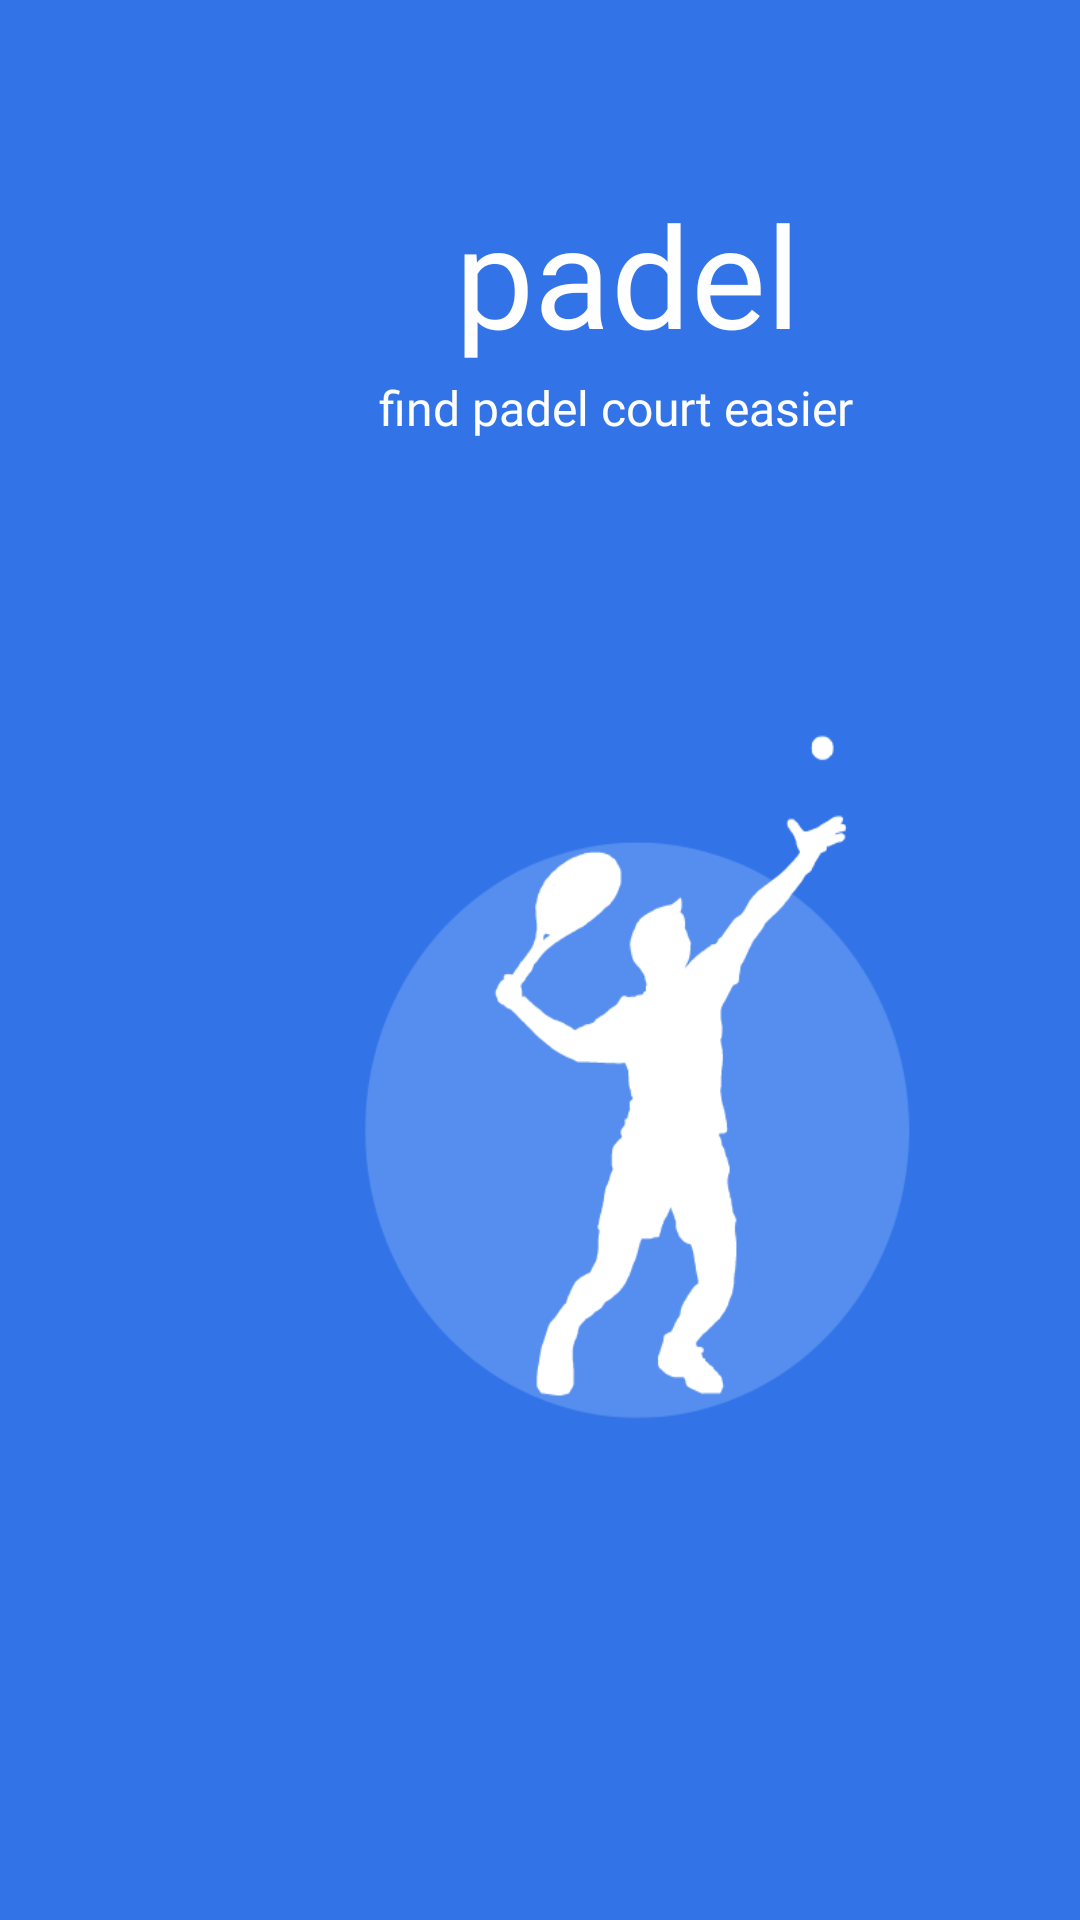

This screen was rendered from an Android layout file. Write that file and the resources it references.
<!-- AndroidManifest.xml: application theme Theme.FinalProject -->
<!-- res/layout/activity_main.xml -->
<?xml version="1.0" encoding="utf-8"?>
<RelativeLayout xmlns:android="http://schemas.android.com/apk/res/android"
    xmlns:app="http://schemas.android.com/apk/res-auto"
    xmlns:tools="http://schemas.android.com/tools"
    android:id="@+id/android_sma"
    android:layout_width="fill_parent"
    android:layout_height="fill_parent"
    android:background="#3274E7"
    android:backgroundTint="#3274E7"
    android:clipToOutline="true">

    <ImageView
        android:id="@+id/some_id"
        android:layout_width="225dp"
        android:layout_height="238dp"
        android:layout_alignParentLeft="true"
        android:layout_alignParentTop="true"
        android:layout_marginLeft="92dp"
        android:layout_marginTop="240dp"
        android:background="@drawable/foto" />

    <TextView
        android:id="@+id/padel"
        android:layout_width="142dp"
        android:layout_height="wrap_content"
        android:layout_alignParentLeft="true"
        android:layout_alignParentTop="true"
        android:layout_marginLeft="138dp"
        android:layout_marginTop="60dp"
        android:fontFamily="@font/syne"
        android:gravity="center_horizontal|top"
        android:text="padel"
        android:textColor="@color/white"
        android:textSize="47sp"

        />

    <TextView
        android:id="@+id/find_padel_"
        android:layout_width="201dp"
        android:layout_height="43dp"
        android:layout_alignParentLeft="true"
        android:layout_alignParentTop="true"
        android:layout_marginLeft="105dp"
        android:layout_marginTop="125dp"
        android:fontFamily="@font/syne"
        android:gravity="center_horizontal|top"
        android:text="find padel court easier"
        android:textAppearance="@style/find_padel_" />

</RelativeLayout>
<!-- resources referenced by this layout -->
<resources>
  <!-- drawable foto: png bitmap (drawable, 18379 bytes) -->
  <style name="find_padel_">
  
          <item name="android:textSize">
              16sp
          </item>
  
          <item name="android:textColor">
              #FFFFFF
          </item>
  
      </style>
  <style name="Theme.FinalProject" parent="Theme.MaterialComponents.DayNight.NoActionBar">
          
          <item name="colorPrimary">@color/purple_500</item>
          <item name="colorPrimaryVariant">@color/purple_700</item>
          <item name="colorOnPrimary">@color/white</item>
          
          <item name="colorSecondary">@color/teal_200</item>
          <item name="colorSecondaryVariant">@color/teal_700</item>
          <item name="colorOnSecondary">@color/black</item>
          
          <item name="android:statusBarColor" tools:targetApi="l">?attr/colorPrimaryVariant</item>
          
      </style>
  <!-- not gathered from this repository: default colours our renderer supplied (Android Studio template values) -->
  <color name="purple_500">#FF6200EE</color>
  <color name="purple_700">#FF3700B3</color>
  <color name="teal_200">#FF03DAC5</color>
  <color name="teal_700">#FF018786</color>
  <color name="black">#FF000000</color>
  <color name="white">#FFFFFFFF</color>
</resources>
